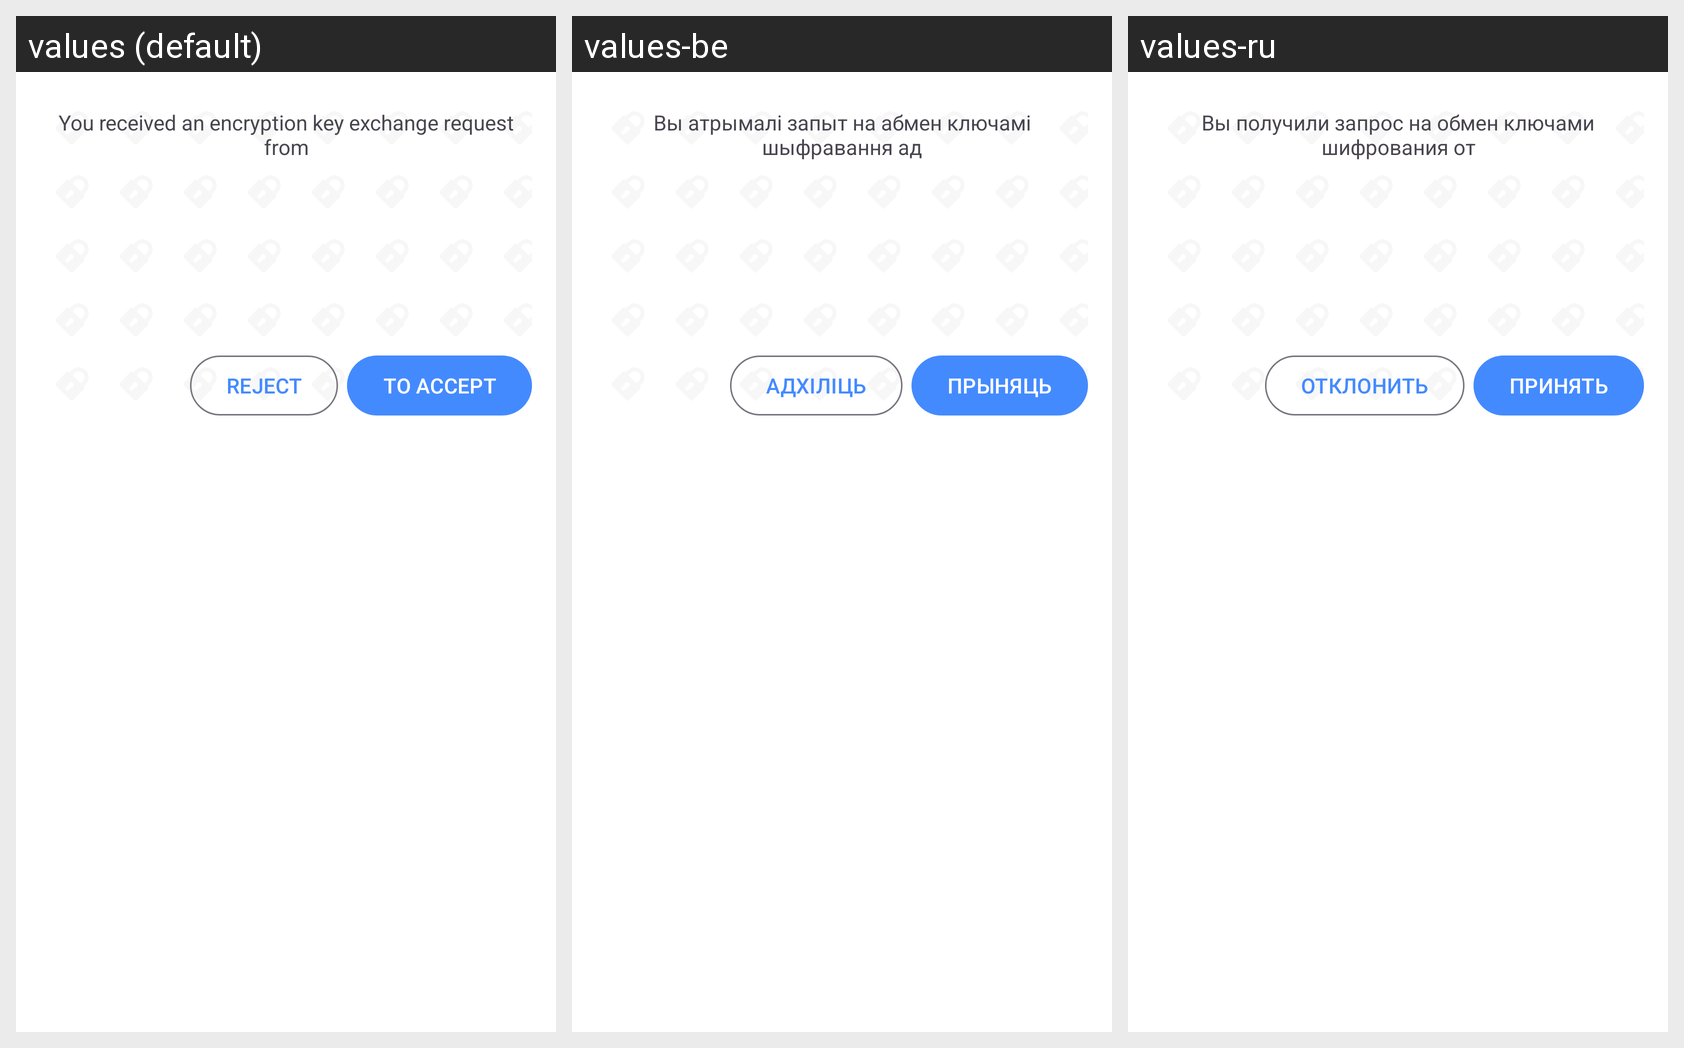

For this localized Android screen grid, give each drawn string resource with its value in every locale shown.
Android screen res/layout/activity_key_exchange_commit.xml rendered under 3 locales, left to right: values (default), values-be, values-ru. Device: Nexus 5 (rendered at 1080×1920; each locale shown at half size, 540×960, under a caption strip naming it); theme MyTransparentDialog.
Strings drawn on this screen, with the default value and each locale's value (text and hints the layout hard-codes, and strings that could not be matched under every locale, appear in the picture but are not listed):

you_have_received_request_for_key_exchange_from
  values: You received an encryption key exchange request from
  values-be: Вы атрымалі запыт на абмен ключамі шыфравання ад
  values-ru: Вы получили запрос на обмен ключами шифрования от

button_decline
  values: Reject
  values-be: Адхіліць
  values-ru: Отклонить

button_accept
  values: To accept
  values-be: Прыняць
  values-ru: Принять
